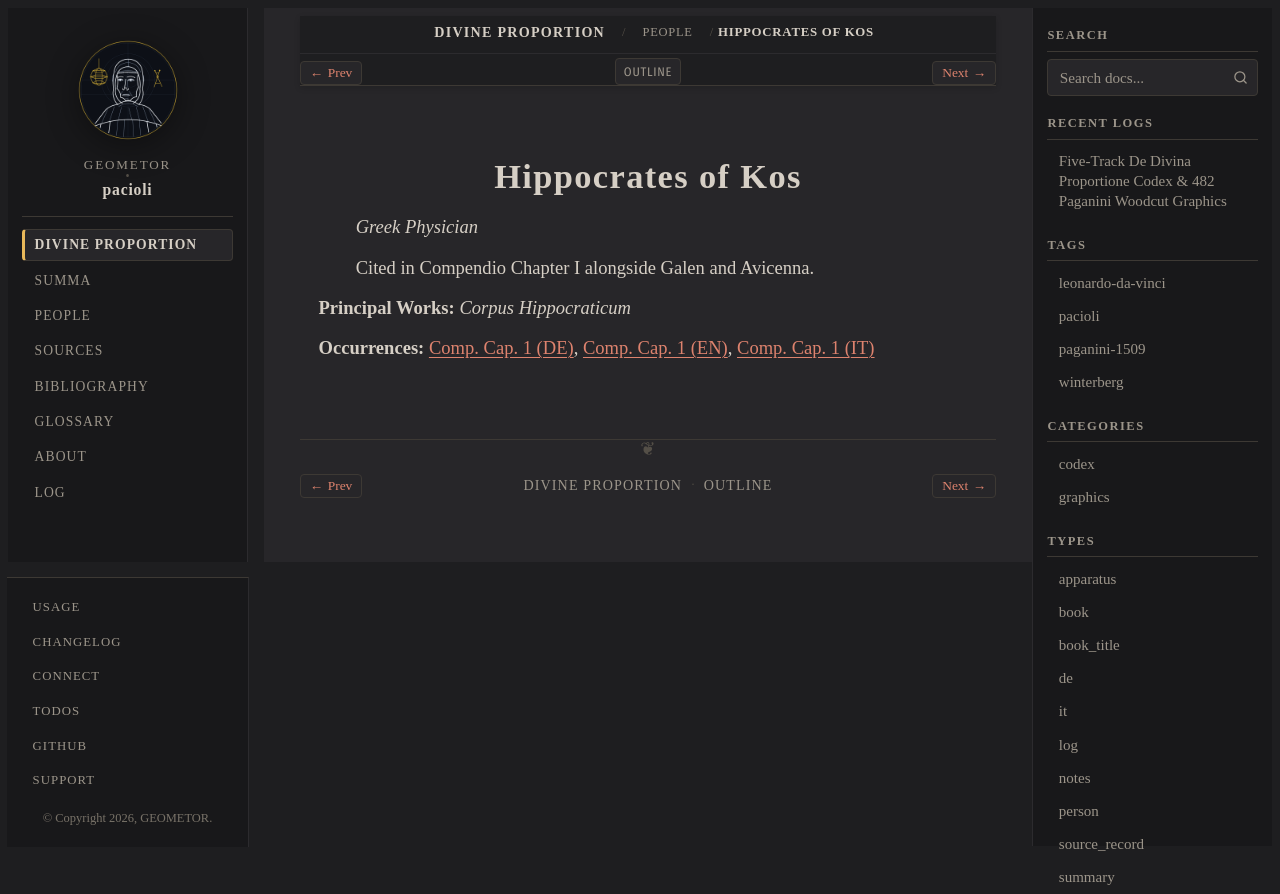

repository: geometor/pacioli · page: de_divina_proportione/people/hippocrates.html · generator: sphinx

:type: person
:layout: book
:death_year: -370
:death_label: 370 BC
:lifespan: c. 460 – c. 370 BC
:excerpt: Greek Physician

.. _person-hippocrates:

Hippocrates of Kos
==================

*Greek Physician*

Cited in Compendio Chapter I alongside Galen and Avicenna.

**Principal Works:** *Corpus Hippocraticum*

**Occurrences:** :doc:`Comp. Cap. 1 (DE) </de_divina_proportione/compendio/cap_01/de>`, :doc:`Comp. Cap. 1 (EN) </de_divina_proportione/compendio/cap_01/index>`, :doc:`Comp. Cap. 1 (IT) </de_divina_proportione/compendio/cap_01/it>`
